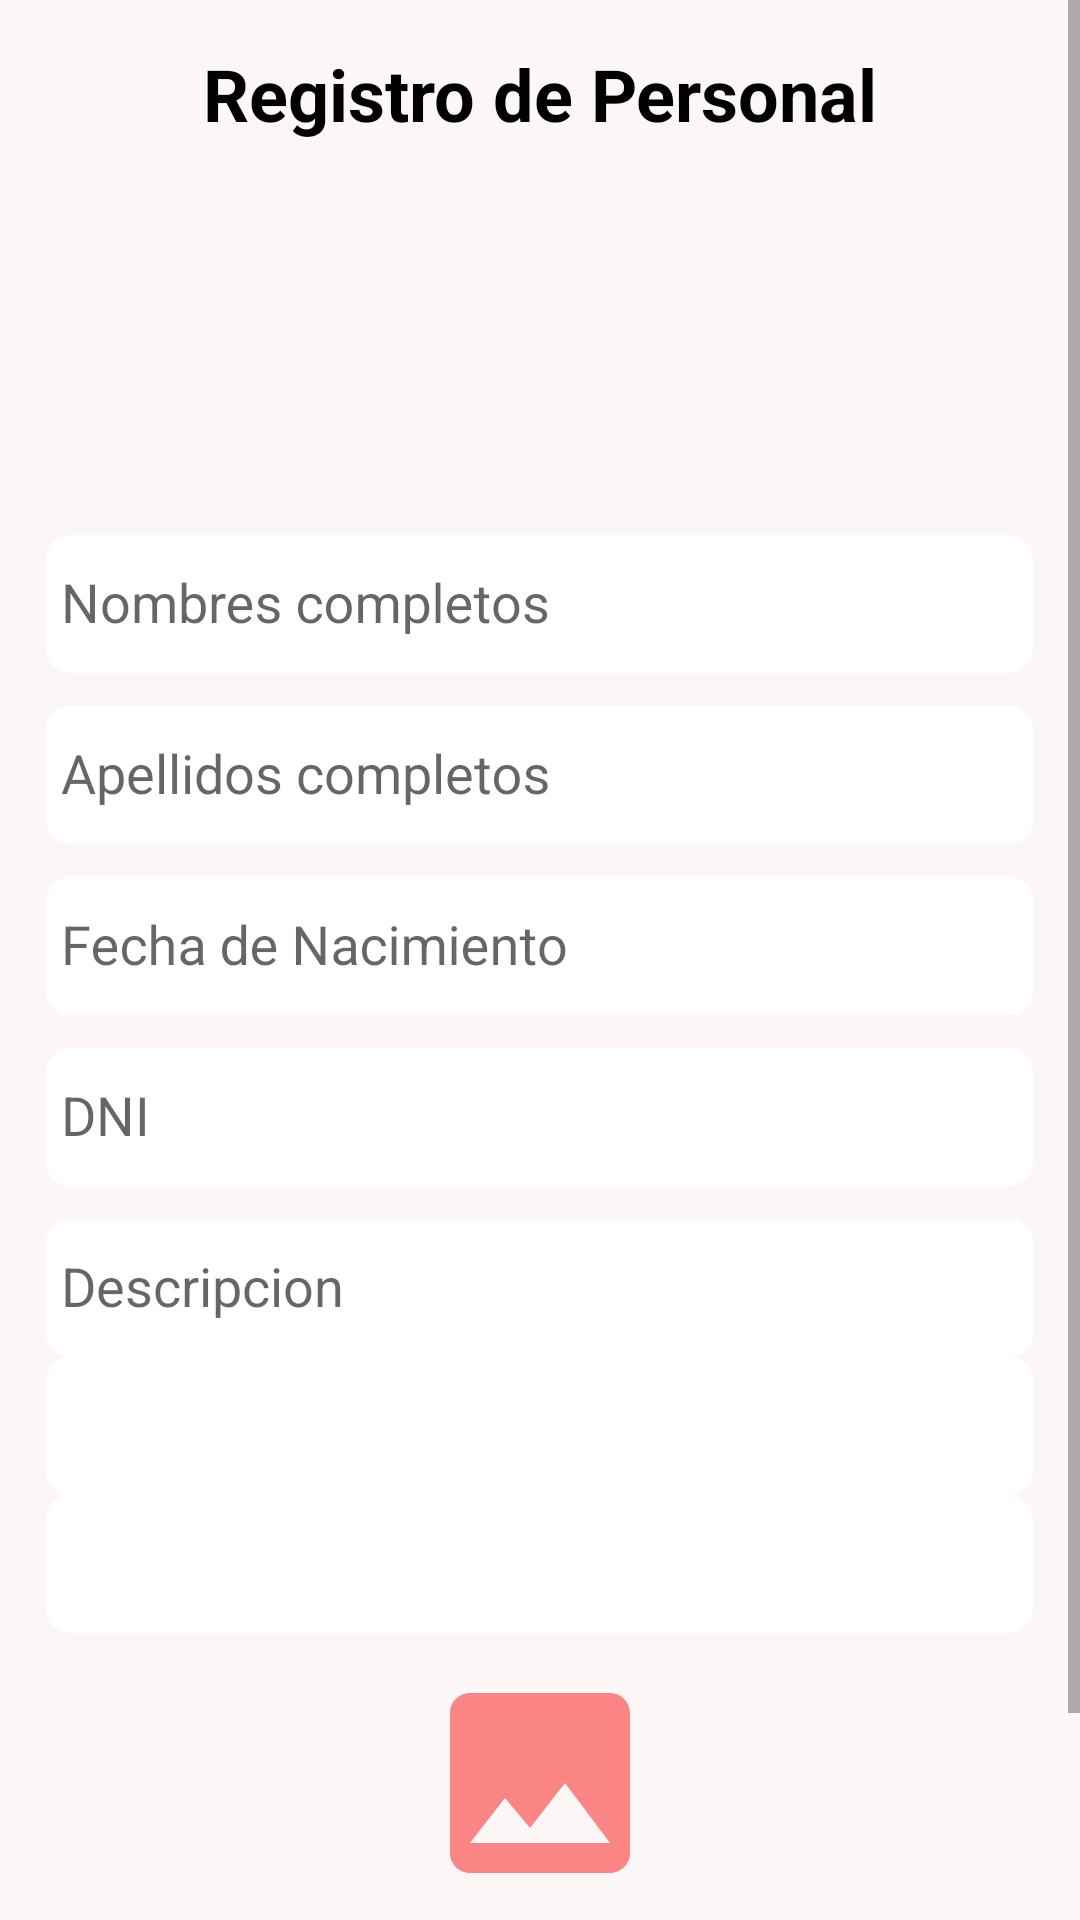

Here is an Android app screen rendered from its layout file. Give the layout XML and the strings, colors and styles it references.
<!-- AndroidManifest.xml: application theme AppTheme -->
<!-- res/layout/activity_agregar_empleado.xml -->
<?xml version="1.0" encoding="utf-8"?>
<ScrollView
    xmlns:android="http://schemas.android.com/apk/res/android"
    xmlns:app="http://schemas.android.com/apk/res-auto"
    xmlns:tools="http://schemas.android.com/tools"
    android:layout_width="match_parent"
    android:layout_height="match_parent"
    android:background="@color/_bg__sign_in_color"
    tools:context=".Categorias.Empleados.AgregarEmpleado">

    <androidx.appcompat.widget.LinearLayoutCompat
        android:layout_width="match_parent"
        android:layout_height="wrap_content"
        android:orientation="vertical"
        android:padding="15dp">

        <TextView
            android:layout_width="match_parent"
            android:layout_height="wrap_content"
            android:text="@string/RegistroTXT"
            android:fontFamily="arial"
            android:gravity="center"
            android:textColor="#000"
            android:textStyle="bold"
            android:textSize="24sp"/>

        <androidx.appcompat.widget.AppCompatImageView
            android:layout_width="100dp"
            android:layout_height="100dp"
            android:layout_gravity="center"
            android:src="@drawable/admin2"
            android:layout_marginTop="20dp"/>

        <com.google.android.material.textfield.TextInputLayout
            android:layout_width="match_parent"
            android:layout_height="wrap_content"
            android:gravity="center">

            <EditText
                android:id="@+id/Nombres"
                android:background="@drawable/rectangle_2_ek1_shape"
                android:layout_marginStart="0dp"
                android:layout_marginTop="0dp"
                android:layout_width="329dp"
                android:layout_height="46dp"
                android:hint="@string/Nombres"
                android:paddingStart="5dp"
                android:inputType="textCapWords|textAutoCorrect"/>

        </com.google.android.material.textfield.TextInputLayout>

        <com.google.android.material.textfield.TextInputLayout
            android:layout_width="match_parent"
            android:layout_height="wrap_content"
            android:gravity="center">

            <EditText
                android:id="@+id/Apellidos"
                android:background="@drawable/rectangle_2_ek1_shape"
                android:layout_marginStart="0dp"
                android:layout_marginTop="0dp"
                android:layout_width="329dp"
                android:layout_height="46dp"
                android:hint="@string/Apellidos"
                android:paddingStart="5dp"
                android:inputType="textCapWords|textAutoCorrect"/>

        </com.google.android.material.textfield.TextInputLayout>

        <com.google.android.material.textfield.TextInputLayout
            android:layout_width="match_parent"
            android:layout_height="wrap_content"
            android:gravity="center">

            <EditText
                android:id="@+id/FechaNacimiento"
                android:background="@drawable/rectangle_2_ek1_shape"
                android:layout_marginStart="0dp"
                android:layout_marginTop="0dp"
                android:layout_width="329dp"
                android:layout_height="46dp"
                android:hint="@string/FechaNacimiento"
                android:paddingStart="5dp"/>

        </com.google.android.material.textfield.TextInputLayout>

        <com.google.android.material.textfield.TextInputLayout
            android:layout_width="match_parent"
            android:layout_height="wrap_content"
            android:gravity="center">

            <EditText
                android:id="@+id/Dni"
                android:background="@drawable/rectangle_2_ek1_shape"
                android:layout_marginStart="0dp"
                android:layout_marginTop="0dp"
                android:layout_width="329dp"
                android:layout_height="46dp"
                android:hint="@string/Dni"
                android:paddingStart="5dp"
                android:inputType="number"/>

        </com.google.android.material.textfield.TextInputLayout>

        <com.google.android.material.textfield.TextInputLayout
            android:layout_width="match_parent"
            android:layout_height="wrap_content"
            android:gravity="center">

            <EditText
                android:id="@+id/Descripcion"
                android:background="@drawable/rectangle_2_ek1_shape"
                android:layout_marginStart="0dp"
                android:layout_marginTop="0dp"
                android:layout_width="329dp"
                android:layout_height="46dp"
                android:hint="@string/Descripcion"
                android:paddingStart="5dp"
                android:inputType="textCapWords|textAutoCorrect"/>

        </com.google.android.material.textfield.TextInputLayout>

        <com.google.android.material.textfield.TextInputLayout
            android:layout_width="match_parent"
            android:layout_height="wrap_content"
            android:gravity="center">

            <Spinner
                android:id="@+id/tipoEmpleado"
                android:background="@drawable/rectangle_2_ek1_shape"
                android:layout_marginStart="0dp"
                android:layout_marginTop="0dp"
                android:layout_width="329dp"
                android:layout_height="46dp"
                android:padding="5dp"
                android:layout_weight="1"/>
        </com.google.android.material.textfield.TextInputLayout>

        <com.google.android.material.textfield.TextInputLayout
            android:layout_width="match_parent"
            android:layout_height="wrap_content"
            android:gravity="center">

            <Spinner
                android:id="@+id/usuarioEmpleado"
                android:background="@drawable/rectangle_2_ek1_shape"
                android:layout_marginStart="0dp"
                android:layout_marginTop="0dp"
                android:layout_width="329dp"
                android:layout_height="46dp"
                android:padding="5dp"
                android:layout_weight="1"/>
        </com.google.android.material.textfield.TextInputLayout>

        <com.google.android.material.textfield.TextInputLayout
            android:layout_width="match_parent"
            android:layout_height="wrap_content">

            <androidx.appcompat.widget.AppCompatImageView
                android:id="@+id/ImagenAgregarCocina"
                android:layout_width="80dp"
                android:layout_height="80dp"
                android:src="@drawable/imagen_icon"
                android:layout_gravity="center"
                android:layout_marginTop="10dp"/>
        </com.google.android.material.textfield.TextInputLayout>

        <Button
            android:id="@+id/Registrar"
            android:layout_width="match_parent"
            android:layout_height="wrap_content"
            android:background="@color/ellipse_4_color"
            android:alpha="0.8"
            android:text="@string/Registrar"
            android:textColor="@color/sign_up_color"
            android:fontFamily="arial"
            android:textStyle="bold"
            android:layout_marginTop="20dp"/>

    </androidx.appcompat.widget.LinearLayoutCompat>

</ScrollView>
<!-- resources referenced by this layout -->
<resources>
  <color name="_bg__sign_in_color">#FDF6F6</color>
  <color name="ellipse_4_color">#FB8484</color>
  <color name="sign_up_color">#FFFFFF</color>
  <!-- drawable imagen_icon (drawable-anydpi) -->
  <vector xmlns:android="http://schemas.android.com/apk/res/android"
      android:width="24dp"
      android:height="24dp"
      android:viewportWidth="24"
      android:viewportHeight="24"
      android:tint="#FB8484">
    <path
        android:fillColor="@android:color/white"
        android:pathData="M21,19V5c0,-1.1 -0.9,-2 -2,-2H5c-1.1,0 -2,0.9 -2,2v14c0,1.1 0.9,2 2,2h14c1.1,0 2,-0.9 2,-2zM8.5,13.5l2.5,3.01L14.5,12l4.5,6H5l3.5,-4.5z"/>
  </vector>
  <!-- drawable rectangle_2_ek1_shape (drawable) -->
  <?xml version="1.0" encoding="utf-8"?>
  <shape xmlns:android="http://schemas.android.com/apk/res/android"
  	android:shape="rectangle" >
  	<corners android:radius="8dp" />
  	<solid android:color="@color/sign_up_color" />
  </shape>
  <string name="Apellidos">Apellidos completos</string>
  <string name="Descripcion">Descripcion</string>
  <string name="Dni">DNI</string>
  <string name="FechaNacimiento">Fecha de Nacimiento</string>
  <string name="Nombres">Nombres completos</string>
  <string name="Registrar">Registrar</string>
  <string name="RegistroTXT">Registro de Personal</string>
  <style name="AppTheme" parent="Theme.AppCompat.Light.DarkActionBar">
          
          <item name="colorPrimary">@color/ellipse_4_color</item>
          <item name="colorPrimaryDark">@color/ellipse_4_color2</item>
          <item name="colorAccent">@color/colorAccent</item>
      </style>
  <color name="ellipse_4_color2">#FB8499</color>
  <color name="colorAccent">#D81B60</color>
</resources>
